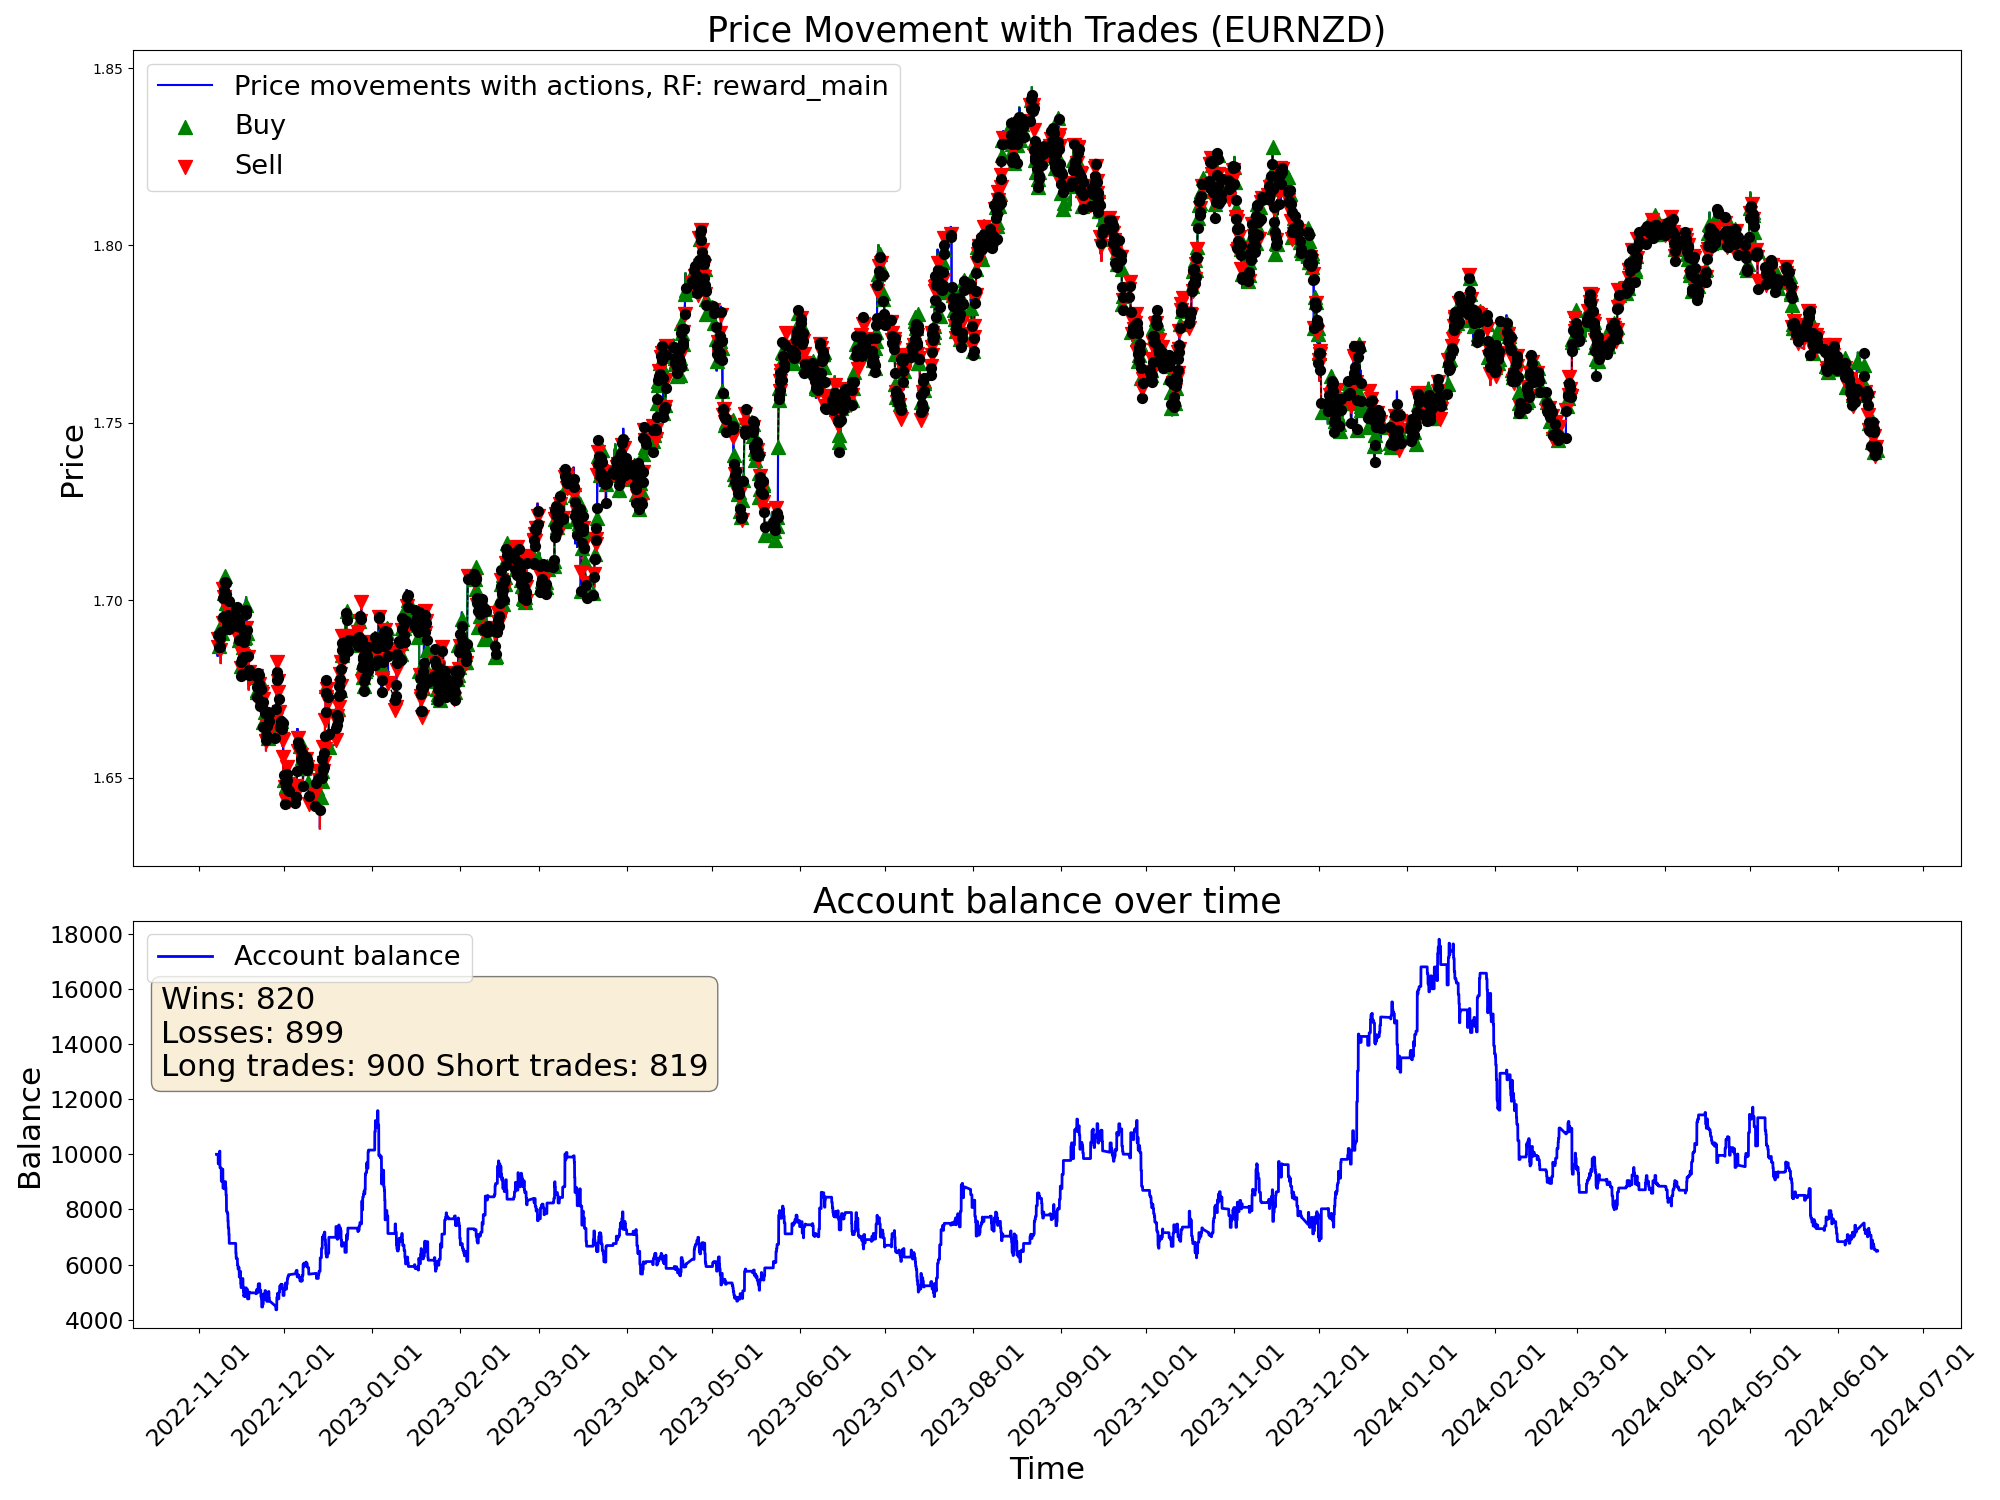

Values plotted in this chart, from the file beside it:
time, open, high, low, close, tick_volume, actDir, actRisk, eReward, eAccBalance, eWins, eLosses, pType, pOpenPrice, pSLPrice, pTPPrice, pProfit
2022-11-07 05:00:00, 1.688, 1.688, 1.685, 1.686, 3129, 0.0, 0.0, 0.0, 10000, 0, 0, 0, 0.0, 0.0, 0.0, 0.0
2022-11-07 06:00:00, 1.686, 1.687, 1.685, 1.686, 2114, 0.0, 0.0, 0.0, 10000, 0, 0, 0, 0.0, 0.0, 0.0, 0.0
2022-11-07 07:00:00, 1.686, 1.687, 1.685, 1.687, 2634, 0.0, 0.0, 0.0, 10000, 0, 0, 0, 0.0, 0.0, 0.0, 0.0
2022-11-07 08:00:00, 1.687, 1.688, 1.686, 1.687, 3000, 0.0, 0.0, 0.0, 10000, 0, 0, 0, 0.0, 0.0, 0.0, 0.0
2022-11-07 09:00:00, 1.687, 1.69, 1.687, 1.689, 4736, 0.0, 0.0, 0.0, 10000, 0, 0, 0, 0.0, 0.0, 0.0, 0.0
2022-11-07 10:00:00, 1.689, 1.69, 1.686, 1.687, 6044, 0.0, 0.0, 0.0, 10000, 0, 0, 0, 0.0, 0.0, 0.0, 0.0
2022-11-07 11:00:00, 1.687, 1.688, 1.684, 1.688, 5290, 0.0, 0.0, 0.0, 10000, 0, 0, 0, 0.0, 0.0, 0.0, 0.0
2022-11-07 12:00:00, 1.688, 1.689, 1.687, 1.688, 4201, 0.0, 0.0, 0.0, 10000, 0, 0, 0, 0.0, 0.0, 0.0, 0.0
2022-11-07 13:00:00, 1.688, 1.688, 1.686, 1.686, 3269, 0.0, 0.0, 0.0, 10000, 0, 0, 0, 0.0, 0.0, 0.0, 0.0
2022-11-07 14:00:00, 1.686, 1.687, 1.685, 1.685, 4217, 0.0, 0.0, 0.0, 10000, 0, 0, 0, 0.0, 0.0, 0.0, 0.0
2022-11-07 15:00:00, 1.686, 1.686, 1.682, 1.684, 5926, 0.0, 0.0, 0.0, 10000, 0, 0, 0, 0.0, 0.0, 0.0, 0.0
2022-11-07 16:00:00, 1.684, 1.688, 1.682, 1.687, 7078, -0.899, -0.899, 0.0, 10000, 0, 0, 2, 1.687, 1.69, 0.0, 0.0
2022-11-07 17:00:00, 1.687, 1.689, 1.686, 1.687, 6911, 0.1465, 0.1465, 0.0, 10000, 0, 0, 2, 1.687, 1.69, 0.0, 0.0
2022-11-07 18:00:00, 1.687, 1.689, 1.687, 1.689, 5206, 0.2254, 0.2254, 0.0, 10000, 0, 0, 2, 1.687, 1.69, 0.0, 0.0
2022-11-07 19:00:00, 1.689, 1.691, 1.688, 1.69, 3936, 0.5814, 0.5814, 0.0, 10000, 0, 0, 2, 1.687, 1.69, 0.0, 0.0
2022-11-07 20:00:00, 1.69, 1.691, 1.689, 1.69, 3084, -0.03071, -0.03071, 0.0, 9652, 0, 1, 0, 0.0, 0.0, 0.0, -348.5
2022-11-07 21:00:00, 1.69, 1.69, 1.688, 1.689, 2353, -1.0, -1.0, 0.0, 9652, 0, 1, 2, 1.689, 1.691, 0.0, 0.0
2022-11-07 22:00:00, 1.689, 1.689, 1.687, 1.687, 2449, 0.3744, 0.3744, 0.0, 9652, 0, 1, 2, 1.689, 1.691, 0.0, 0.0
2022-11-07 23:00:00, 1.687, 1.688, 1.686, 1.687, 1037, -0.6665, -0.6665, 0.0, 9652, 0, 1, 2, 1.689, 1.691, 0.0, 0.0
2022-11-08 00:00:00, 1.687, 1.687, 1.685, 1.687, 600, -0.2299, -0.2299, 0.0, 9652, 0, 1, 2, 1.689, 1.691, 0.0, 0.0
2022-11-08 01:00:00, 1.687, 1.688, 1.686, 1.687, 1925, -0.5708, -0.5708, 0.0, 9652, 0, 1, 2, 1.689, 1.691, 0.0, 0.0
2022-11-08 02:00:00, 1.687, 1.687, 1.685, 1.687, 2249, -1.0, -1.0, 0.0, 9652, 0, 1, 2, 1.689, 1.691, 0.0, 0.0
2022-11-08 03:00:00, 1.687, 1.688, 1.685, 1.688, 3867, 0.6931, 0.6931, 0.0, 9878, 1, 1, 0, 0.0, 0.0, 0.0, 226.4
2022-11-08 04:00:00, 1.688, 1.688, 1.684, 1.687, 2475, 0.5443, 0.5443, 0.0, 9878, 1, 1, 1, 1.687, 1.685, 0.0, 0.0
2022-11-08 05:00:00, 1.687, 1.688, 1.686, 1.687, 2090, -1.0, -1.0, 0.0, 9878, 1, 1, 1, 1.687, 1.685, 0.0, 0.0
2022-11-08 06:00:00, 1.687, 1.688, 1.686, 1.688, 1502, 0.07042, 0.07042, 0.0, 9878, 1, 1, 1, 1.687, 1.685, 0.0, 0.0
2022-11-08 07:00:00, 1.688, 1.691, 1.688, 1.689, 2727, 0.5098, 0.5098, 0.0, 9878, 1, 1, 1, 1.687, 1.685, 0.0, 0.0
2022-11-08 08:00:00, 1.689, 1.69, 1.688, 1.689, 3165, -0.8125, -0.8125, 0.0, 10115, 2, 1, 0, 0.0, 0.0, 0.0, 237.2
2022-11-08 09:00:00, 1.689, 1.693, 1.689, 1.693, 4459, 1.0, 1.0, 0.0, 10115, 2, 1, 1, 1.693, 1.69, 0.0, 0.0
2022-11-08 10:00:00, 1.692, 1.693, 1.686, 1.687, 5553, -0.1311, -0.1311, 0.0, 10115, 2, 1, 1, 1.693, 1.69, 0.0, 0.0
2022-11-08 11:00:00, 1.687, 1.689, 1.684, 1.685, 4423, 0.622, 0.622, 0.0, 9507, 2, 2, 0, 0.0, 0.0, 0.0, -607.8
2022-11-08 12:00:00, 1.685, 1.686, 1.684, 1.686, 3629, -1.0, -1.0, 0.0, 9507, 2, 2, 2, 1.686, 1.691, 0.0, 0.0
2022-11-08 13:00:00, 1.686, 1.687, 1.684, 1.686, 3354, 1.0, 1.0, 0.0, 9507, 2, 2, 2, 1.686, 1.691, 0.0, 0.0
2022-11-08 14:00:00, 1.686, 1.688, 1.685, 1.686, 4125, -1.0, -1.0, 0.0, 9507, 2, 2, 2, 1.686, 1.691, 0.0, 0.0
2022-11-08 15:00:00, 1.686, 1.687, 1.685, 1.687, 4242, 0.363, 0.363, 0.0, 9507, 2, 2, 2, 1.686, 1.691, 0.0, 0.0
2022-11-08 16:00:00, 1.687, 1.688, 1.684, 1.685, 5141, -1.0, -1.0, 0.0, 9507, 2, 2, 2, 1.686, 1.691, 0.0, 0.0
2022-11-08 17:00:00, 1.685, 1.686, 1.681, 1.682, 7673, 0.1445, 0.1445, 0.0, 9507, 2, 2, 2, 1.686, 1.691, 0.0, 0.0
2022-11-08 18:00:00, 1.682, 1.684, 1.681, 1.683, 5218, -0.1461, -0.1461, 0.0, 9507, 2, 2, 2, 1.686, 1.691, 0.0, 0.0
2022-11-08 19:00:00, 1.683, 1.687, 1.683, 1.686, 3335, -0.361, -0.361, 0.0, 9507, 2, 2, 2, 1.686, 1.691, 0.0, 0.0
2022-11-08 20:00:00, 1.686, 1.69, 1.686, 1.689, 4354, -1.0, -1.0, 0.0, 9507, 2, 2, 2, 1.686, 1.691, 0.0, 0.0
2022-11-08 21:00:00, 1.689, 1.692, 1.689, 1.691, 4883, -0.3857, -0.3857, 0.0, 9507, 2, 2, 2, 1.686, 1.691, 0.0, 0.0
2022-11-08 22:00:00, 1.691, 1.691, 1.689, 1.69, 3588, 0.6828, 0.6828, 0.0, 9021, 2, 3, 0, 0.0, 0.0, 0.0, -486.4
2022-11-08 23:00:00, 1.69, 1.691, 1.69, 1.69, 1128, -0.4955, -0.4955, 0.0, 9021, 2, 3, 0, 1.691, 1.692, 0.0, 0.0
2022-11-09 00:00:00, 1.691, 1.691, 1.69, 1.691, 1554, 1.0, 1.0, 0.0, 9021, 2, 3, 1, 1.691, 1.687, 0.0, 0.0
2022-11-09 01:00:00, 1.691, 1.692, 1.689, 1.691, 2638, -1.0, -1.0, 0.0, 9021, 2, 3, 1, 1.691, 1.687, 0.0, 0.0
2022-11-09 02:00:00, 1.691, 1.692, 1.69, 1.691, 2983, -0.3077, -0.3077, 0.0, 9021, 2, 3, 1, 1.691, 1.687, 0.0, 0.0
2022-11-09 03:00:00, 1.691, 1.695, 1.691, 1.695, 4180, 0.0223, 0.0223, 0.0, 9021, 2, 3, 1, 1.691, 1.687, 0.0, 0.0
2022-11-09 04:00:00, 1.695, 1.695, 1.691, 1.694, 3509, 0.6956, 0.6956, 0.0, 9021, 2, 3, 1, 1.691, 1.687, 0.0, 0.0
2022-11-09 05:00:00, 1.694, 1.695, 1.692, 1.694, 3803, 0.8463, 0.8463, 0.0, 9021, 2, 3, 1, 1.691, 1.687, 0.0, 0.0
2022-11-09 06:00:00, 1.694, 1.695, 1.693, 1.694, 3379, 0.1043, 0.1043, 0.0, 9021, 2, 3, 1, 1.691, 1.687, 0.0, 0.0
2022-11-09 07:00:00, 1.694, 1.696, 1.693, 1.696, 3136, 1.0, 1.0, 0.0, 9021, 2, 3, 1, 1.691, 1.687, 0.0, 0.0
2022-11-09 08:00:00, 1.696, 1.697, 1.695, 1.695, 4030, 0.07861, 0.07861, 0.0, 9021, 2, 3, 1, 1.691, 1.687, 0.0, 0.0
2022-11-09 09:00:00, 1.695, 1.696, 1.694, 1.695, 4892, -1.0, -1.0, 0.0, 9461, 3, 3, 0, 0.0, 0.0, 0.0, 440.4
2022-11-09 10:00:00, 1.695, 1.695, 1.692, 1.694, 6282, -1.0, -1.0, 0.0, 9461, 3, 3, 2, 1.694, 1.697, 0.0, 0.0
2022-11-09 11:00:00, 1.694, 1.702, 1.693, 1.701, 5791, -0.8745, -0.8745, 0.0, 9461, 3, 3, 2, 1.694, 1.697, 0.0, 0.0
2022-11-09 12:00:00, 1.701, 1.704, 1.7, 1.703, 4922, -1.0, -1.0, 0.0, 8771, 3, 4, 0, 0.0, 0.0, 0.0, -690
2022-11-09 13:00:00, 1.703, 1.704, 1.702, 1.703, 4013, -1.0, -1.0, 0.0, 8771, 3, 4, 2, 1.703, 1.705, 0.0, 0.0
2022-11-09 14:00:00, 1.703, 1.704, 1.7, 1.702, 4691, -1.0, -1.0, 0.0, 8771, 3, 4, 2, 1.703, 1.705, 0.0, 0.0
2022-11-09 15:00:00, 1.702, 1.704, 1.699, 1.701, 5955, 0.3737, 0.3737, 0.0, 8771, 3, 4, 2, 1.703, 1.705, 0.0, 0.0
2022-11-09 16:00:00, 1.701, 1.702, 1.698, 1.698, 6758, 0.379, 0.379, 0.0, 8771, 3, 4, 2, 1.703, 1.705, 0.0, 0.0
... 9,940 more rows
